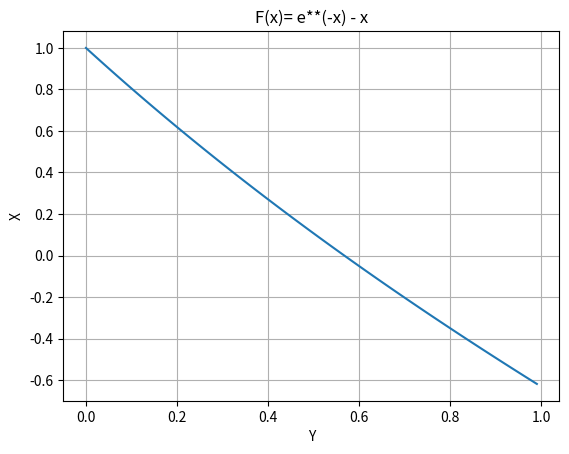

Source code (Python): (Note: this script raises an exception after producing the figure.)
# [redacted]
# lenguaje de programacion : Python 3.9.5
# Nrc : 1457
import matplotlib.pyplot as plt 
import numpy as np 

# funcion de la cual obtendremos sus raices 
def f(x):
    return (2.7182**(-x))-x

# derivada de la funcion f(x) declarada anteriormente  
def df(x): # esta sera utilizada en el metodo de Newton-Raphson
    return (-2.7182**(-x))-1


#---------METODOS A EVALUAR----------
def punto_fijo(xi):
    return 2.7182**(-xi)

def  Newton_Raphson(xi):
    return xi - ( f(xi) / df(xi) )
#-----------------------------------

"""
esta funcion metod() ejecuta el proceso de evaluacion del metodo
que ingrese el usuario en la funcion principal
dicho metodo a demas del valor de xi inical son pasados como parametro a la 
funcion meto()
"""
def metod(func,xi):
    # error esperado 
    es=0.00005
    # variable que ira almacenado los valores anteriores de las evauaciones 
    xi1_ant=0
    # contadora de iteraciones 
    i=1
    print("-"*45)
    print("|{:^10}|{:^10}|{:^10}|{:^10}|  ".format("i","xi","xi1","er"))
    print("-"*45)
    while True:
        # evaluamos xi con el metodod correspondiente 
        xi1 = func(xi)
        # obtenemos el error relativo
        er=abs((xi1-xi1_ant)/xi1)
        # vamos imprimiendo los resultados de la evaluacion
        print("|{:^10}|{:^10}|{:^10}|{:^10}|  ".format(i,round(xi,4), round(xi1,4), round(er,4)))
        # guardamos el valor enterior 
        xi1_ant=xi1
        # vamos asignando lso valores obtenidos en xi1 a xi
        xi=xi1
        if er<es:
            break
        # vamos contando las iteraciones 
        i+=1
    print("-"*45)

    print(" dspues de ",i," iteraciones")
    print("obtenemos que la raiz de la funcion es:",round(xi,4))

# funcion principal 
def run():
    # graficamos la funcion 
    x=np.arange(0,1,0.01)
    plt.plot(x,f(x))
    plt.grid()
    plt.title("F(x)= e**(-x) - x")
    plt.xlabel("Y")
    plt.ylabel("X")
    plt.show()

    while True:
        print(" eu metodo desea usar para encontrar la raiz de la funcion ")
        print("      F(x)= e^(-x) - x   ")
        print(" 1 Punto fijo ")
        print(" 2 Newton-Raphson ")

        m=int(input(" escoja el metodo (1/2):"))
        xi=float(input(" ingrese un valor de xi para probar el metodo:"))

        if(m==1):
            print("\n Metodo Punto fijo ")
            metod(punto_fijo,xi)
        else:
            print("\n Metodo Newton-Raphson ")
            metod(Newton_Raphson,xi)

        print("desea probar otra vez el progtrama ?")
        print(" 1 para si")
        print(" 2 para no")
        q=int(input(" ingrese su opcion:"))
        if q==2:
            break


if __name__=="__main__":
    run()